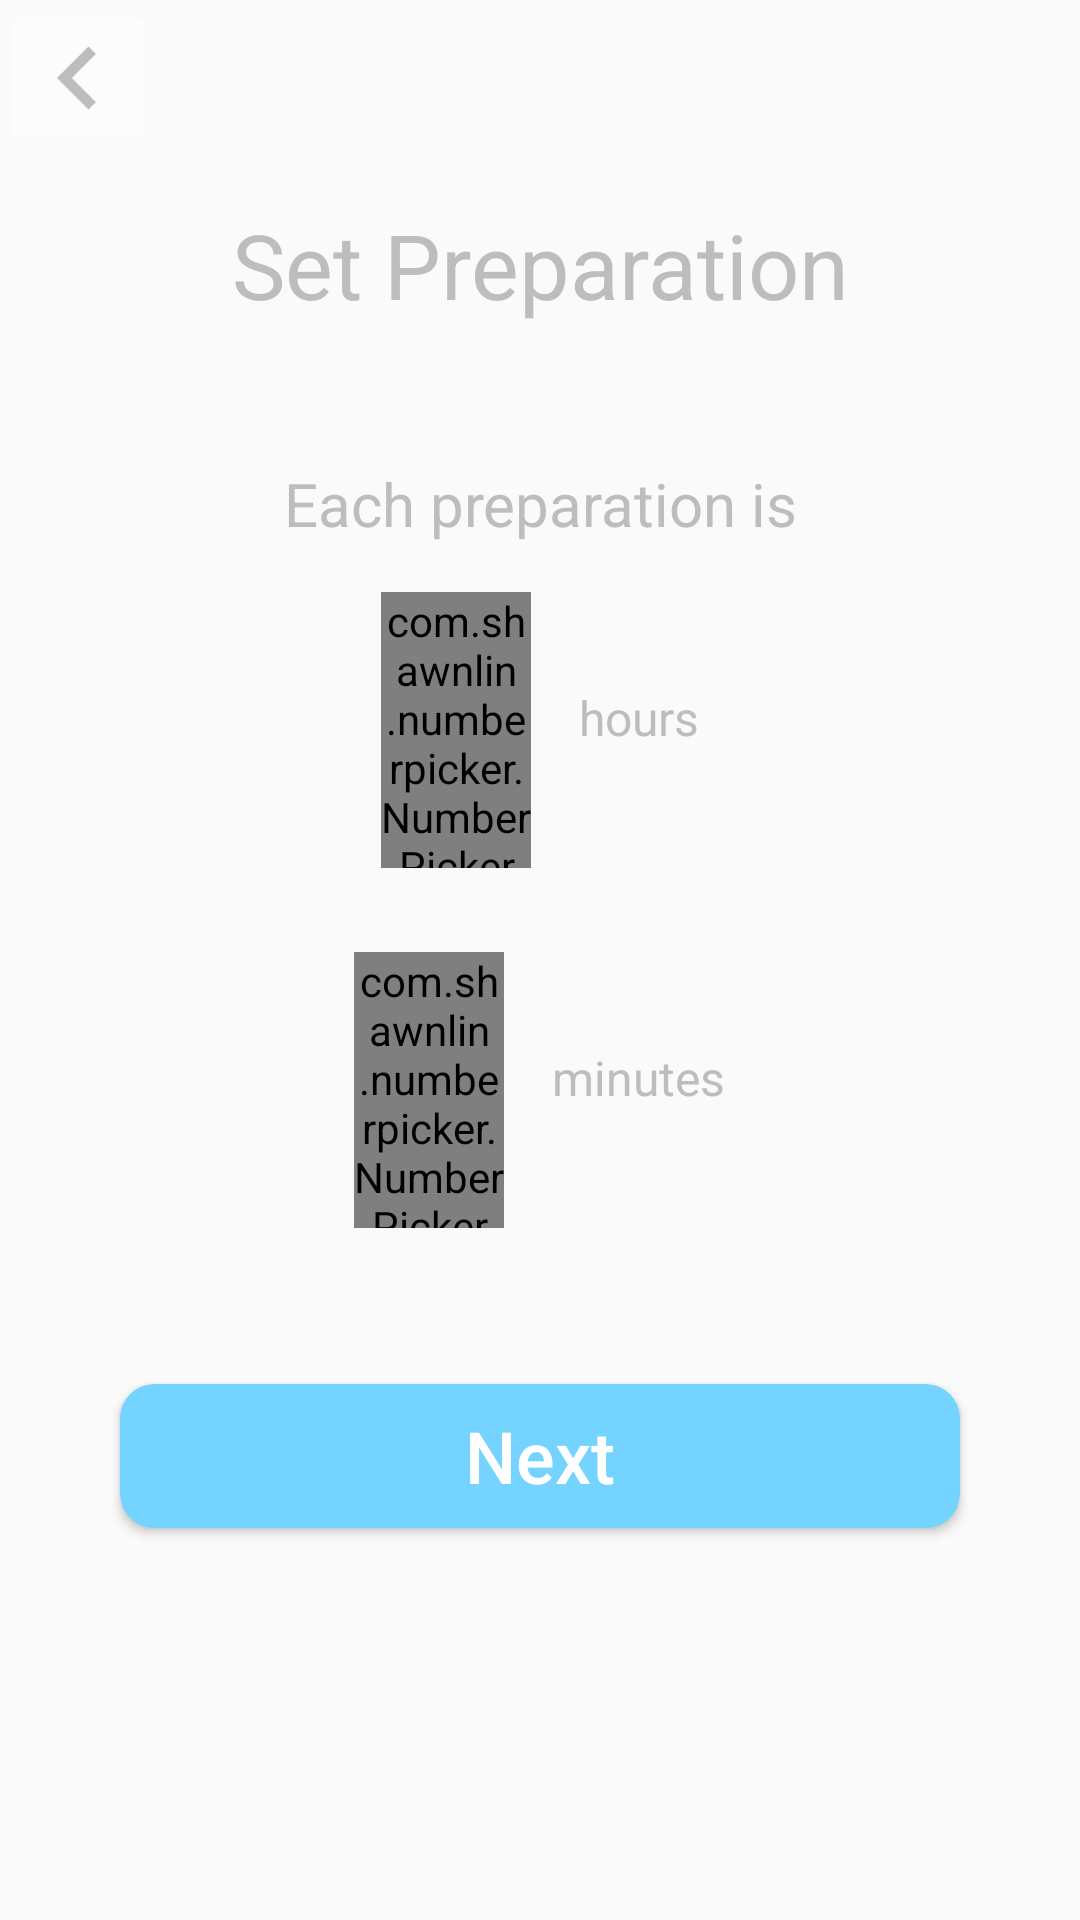

The Android layout XML behind this screen, and the referenced resources:
<!-- AndroidManifest.xml: application theme AppTheme -->
<!-- res/layout/fragment_project_each_preparation.xml -->
<LinearLayout xmlns:android="http://schemas.android.com/apk/res/android"
    xmlns:tools="http://schemas.android.com/tools"
    xmlns:app="http://schemas.android.com/apk/res-auto"
    android:layout_width="match_parent"
    android:layout_height="match_parent"
    android:orientation="vertical"
    tools:context="com.adylanroaffa.lotnok.scheduledEvent.CreateScheduleFragment">

    


    <ImageButton
        android:id="@+id/back_button"
        android:layout_width="wrap_content"
        android:layout_height="wrap_content"
        android:padding="2dp"
        android:src="@mipmap/back_image"
        android:backgroundTint="#80FFFFFF"/>

    <LinearLayout
        android:layout_width="match_parent"
        android:layout_height="wrap_content"
        android:orientation="vertical"
        android:padding="8dp">

        <TextView
            android:layout_margin="8dp"
            android:layout_width="wrap_content"
            android:layout_height="wrap_content"
            android:layout_gravity="center_horizontal"
            android:textAlignment="center"
            android:textColor="#bdbdbd"
            android:text="Set Preparation"
            android:textSize="30sp" />

        <View
            android:layout_width="match_parent"
            android:layout_height="30dp">
        </View>


        <TextView
            android:layout_margin="8dp"
            android:layout_width="wrap_content"
            android:layout_height="wrap_content"
            android:layout_gravity="center_horizontal"
            android:textAlignment="center"
            android:textColor="#bdbdbd"
            android:text="Each preparation is"
            android:textSize="20sp" />

        <LinearLayout
            android:layout_width="wrap_content"
            android:layout_height="100dp"
            android:layout_gravity="center_horizontal">
                <com.shawnlin.numberpicker.NumberPicker
                    android:id="@+id/hours_picker"
                    android:layout_width="50dp"
                    android:layout_height="100dp"
                    app:np_dividerColor="@color/gray_text"
                    app:np_min="0"
                    app:np_max="6"
                    app:np_value="2"
                    app:np_dividerDistance="40dp"
                    app:np_textSize="20dp"
                    app:np_selectedTextSize="36dp"
                    app:np_wrapSelectorWheel="true"
                    android:gravity="center_horizontal"
                    android:layout_margin="8dp"/>
                <TextView
                    android:layout_margin="8dp"
                    android:layout_width="wrap_content"
                    android:layout_height="wrap_content"
                    android:layout_gravity="center_vertical"
                    android:textAlignment="center"
                    android:textColor="#bdbdbd"
                    android:text="hours"
                    android:textSize="16sp"
                    />
        </LinearLayout>
                <View
                    android:layout_width="match_parent"
                    android:layout_height="20dp">
                </View>
                <LinearLayout
                    android:layout_width="wrap_content"
                    android:layout_height="100dp"
                    android:layout_gravity="center_horizontal">
                    <com.shawnlin.numberpicker.NumberPicker
                        android:id="@+id/minutes_picker"
                        android:layout_width="50dp"
                        android:layout_height="100dp"
                        app:np_dividerColor="@color/gray_text"
                        app:np_min="0"
                        app:np_max="60"
                        app:np_dividerDistance="40dp"
                        app:np_textSize="20dp"
                        app:np_selectedTextSize="36dp"
                        app:np_wrapSelectorWheel="true"
                        android:gravity="center_horizontal"
                        android:layout_margin="8dp"/>
                    <TextView
                        android:layout_margin="8dp"
                        android:layout_width="wrap_content"
                        android:layout_height="wrap_content"
                        android:layout_gravity="center_vertical"
                        android:textAlignment="center"
                        android:textColor="#bdbdbd"
                        android:text="minutes"
                        android:textSize="16sp"
                        />
        </LinearLayout>
        <View
            android:layout_width="match_parent"
            android:layout_height="20dp">
        </View>

        <Button
            android:id="@+id/confirm_button"
            android:layout_marginLeft="32dp"
            android:layout_marginRight="32dp"
            android:layout_marginBottom="16dp"
            android:layout_marginTop="32dp"
            android:layout_width="match_parent"
            android:layout_height="wrap_content"
            android:layout_alignParentEnd="true"
            android:layout_alignParentRight="true"
            android:layout_alignParentBottom="true"
            android:background="@drawable/shape"
            android:backgroundTint="@color/colorAccent"
            android:textSize="24sp"
            android:textAllCaps="false"
            android:text="Next"
            android:textColor="#FFFFFF"
            />


    </LinearLayout>
</LinearLayout>
<!-- resources referenced by this layout -->
<resources>
  <color name="colorAccent">#74d4ff</color>
  <color name="gray_text">#bdbdbd</color>
  <!-- drawable shape (drawable) -->
  <?xml version="1.0" encoding="utf-8"?>
  <shape
      xmlns:android="http://schemas.android.com/apk/res/android"
      android:shape="rectangle"   >
  
      <solid
          android:color="#ffffff">
      </solid>
  
      <stroke
          android:width="1dp"
          android:color="#ffffff" >
      </stroke>
  
      <padding
          android:left="5dp"
          android:top="5dp"
          android:right="5dp"
          android:bottom="5dp"    >
      </padding>
  
      <corners
          android:radius="11dp"   >
      </corners>
  
  </shape>
  <!-- mipmap back_image: png bitmap (mipmap-hdpi, 239 bytes) -->
  <style name="AppTheme" parent="Theme.AppCompat.Light.NoActionBar">
          <item name="colorPrimaryDark">@color/colorPrimaryDark</item>
          
      </style>
  <color name="colorPrimaryDark">#74d4ff</color>
</resources>
